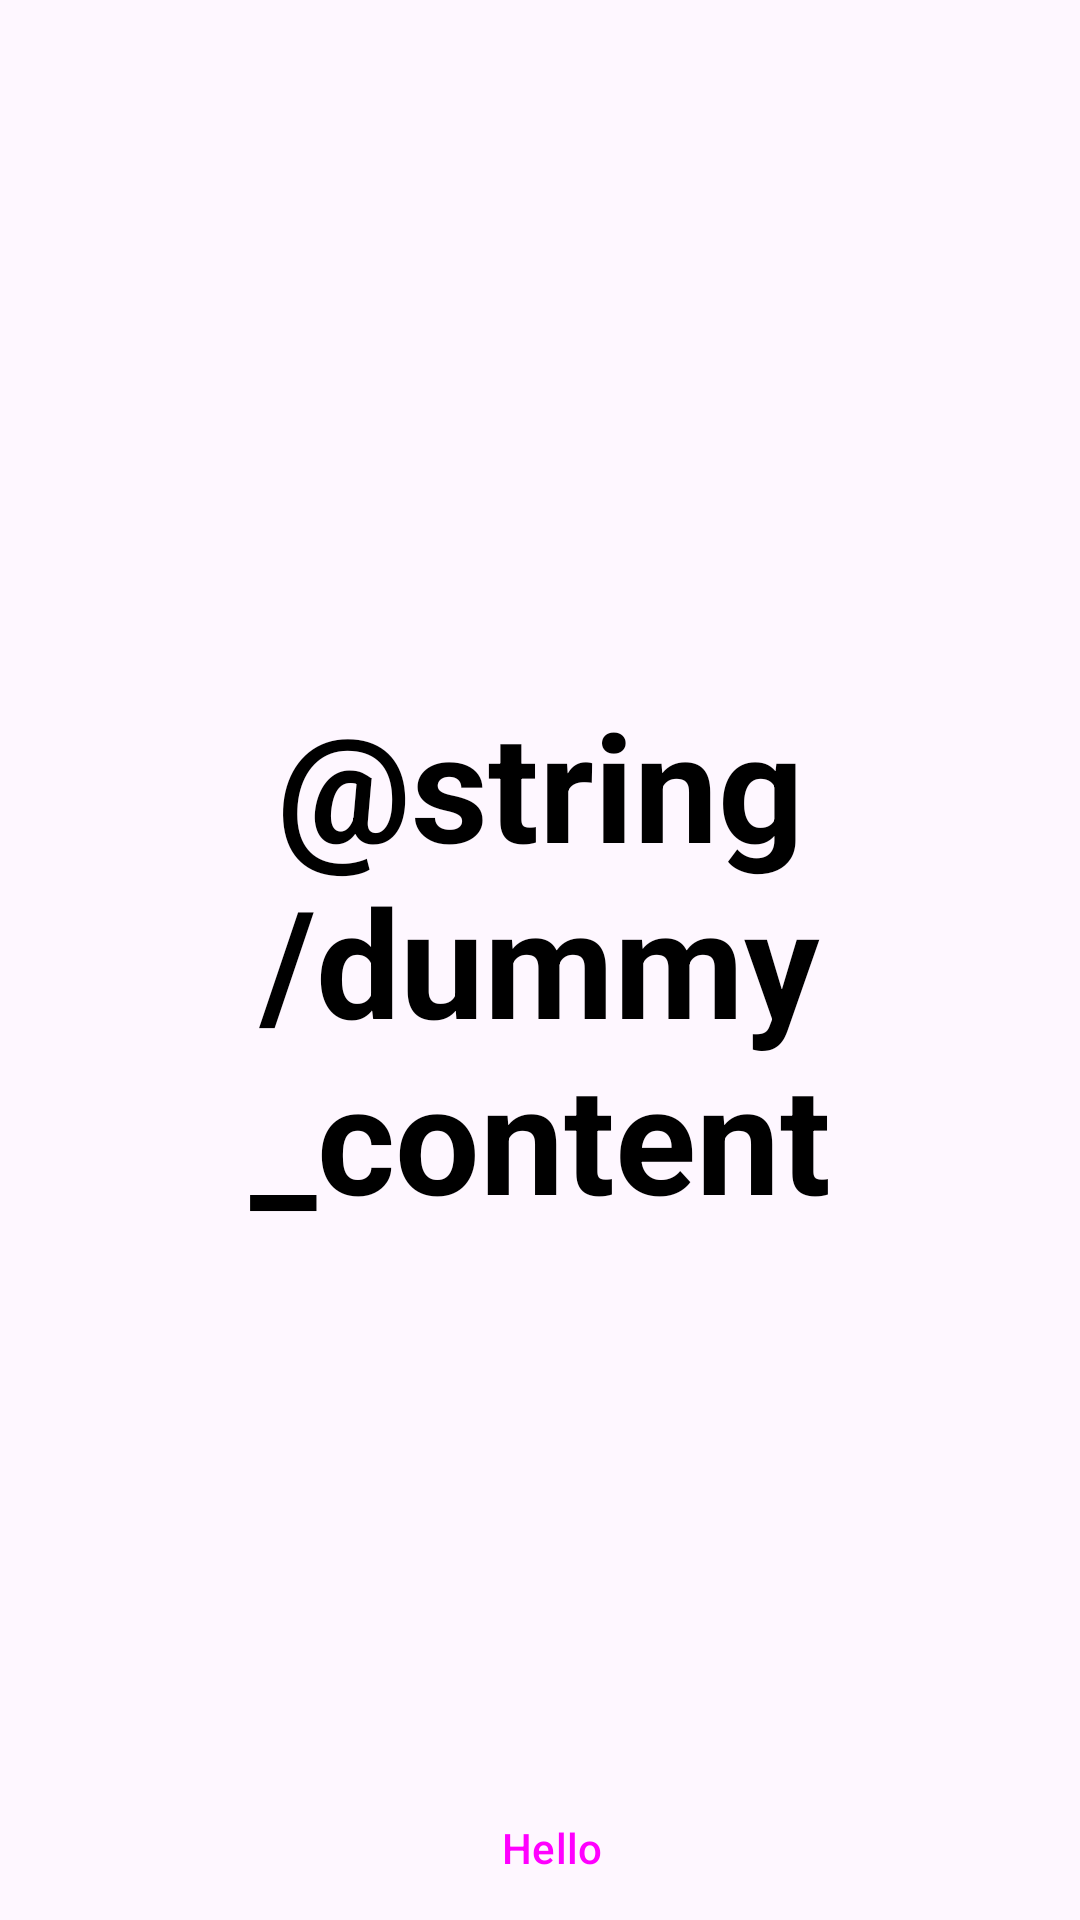

Here is an Android app screen rendered from its layout file. Give the layout XML and the strings, colors and styles it references.
<!-- AndroidManifest.xml: application theme Theme.FocusZone -->
<!-- res/layout/fragment_full_screen_dialog.xml -->
<?xml version="1.0" encoding="utf-8"?>
<FrameLayout xmlns:android="http://schemas.android.com/apk/res/android"
    xmlns:tools="http://schemas.android.com/tools"
    android:layout_width="match_parent"
    android:layout_height="match_parent"
    tools:context=".ui.fragments.FullScreenDialog">

    
    <TextView
        android:id="@+id/fullscreen_content"
        android:layout_width="match_parent"
        android:layout_height="match_parent"
        android:gravity="center"
        android:keepScreenOn="true"
        android:text="@string/dummy_content"
        android:textColor="@color/black"
        android:textSize="50sp"
        android:textStyle="bold" />

    
    <FrameLayout
        android:layout_width="match_parent"
        android:layout_height="match_parent"
        android:fitsSystemWindows="true">

        <LinearLayout
            android:id="@+id/fullscreen_content_controls"
            android:layout_width="match_parent"
            android:layout_height="wrap_content"
            android:layout_gravity="bottom|center_horizontal"
            android:orientation="horizontal"
            tools:ignore="UselessParent">

            <Button
                android:id="@+id/dummy_button"
                style="?android:attr/buttonBarButtonStyle"
                android:layout_width="0dp"
                android:layout_height="wrap_content"
                android:layout_weight="1"
                android:text="Hello" />

        </LinearLayout>
    </FrameLayout>

</FrameLayout>
<!-- resources referenced by this layout -->
<resources>
  <style name="Theme.FocusZone" parent="Base.Theme.FocusZone" />
  <style name="Base.Theme.FocusZone" parent="Theme.Material3.DayNight.NoActionBar">
          
          <item name="colorPrimary">@color/accent_light</item>
          <item name="colorPrimaryVariant">@color/accent_light_second</item>
          <item name="colorOnPrimary">@color/background_light</item>
          <item name="colorSurface">@color/background_light</item>
          <item name="colorOnSurface">@color/light_text</item>
          <item name="android:navigationBarColor">@color/accent_light</item>
      </style>
  <color name="accent_light">#7164e6</color>
  <color name="accent_light_second">#a19ce0</color>
  <color name="background_light">#D5F2E3</color>
  <color name="light_text">#01110A</color>
  <!-- not gathered from this repository: default colours our renderer supplied (Android Studio template values) -->
  <color name="black">#FF000000</color>
</resources>
